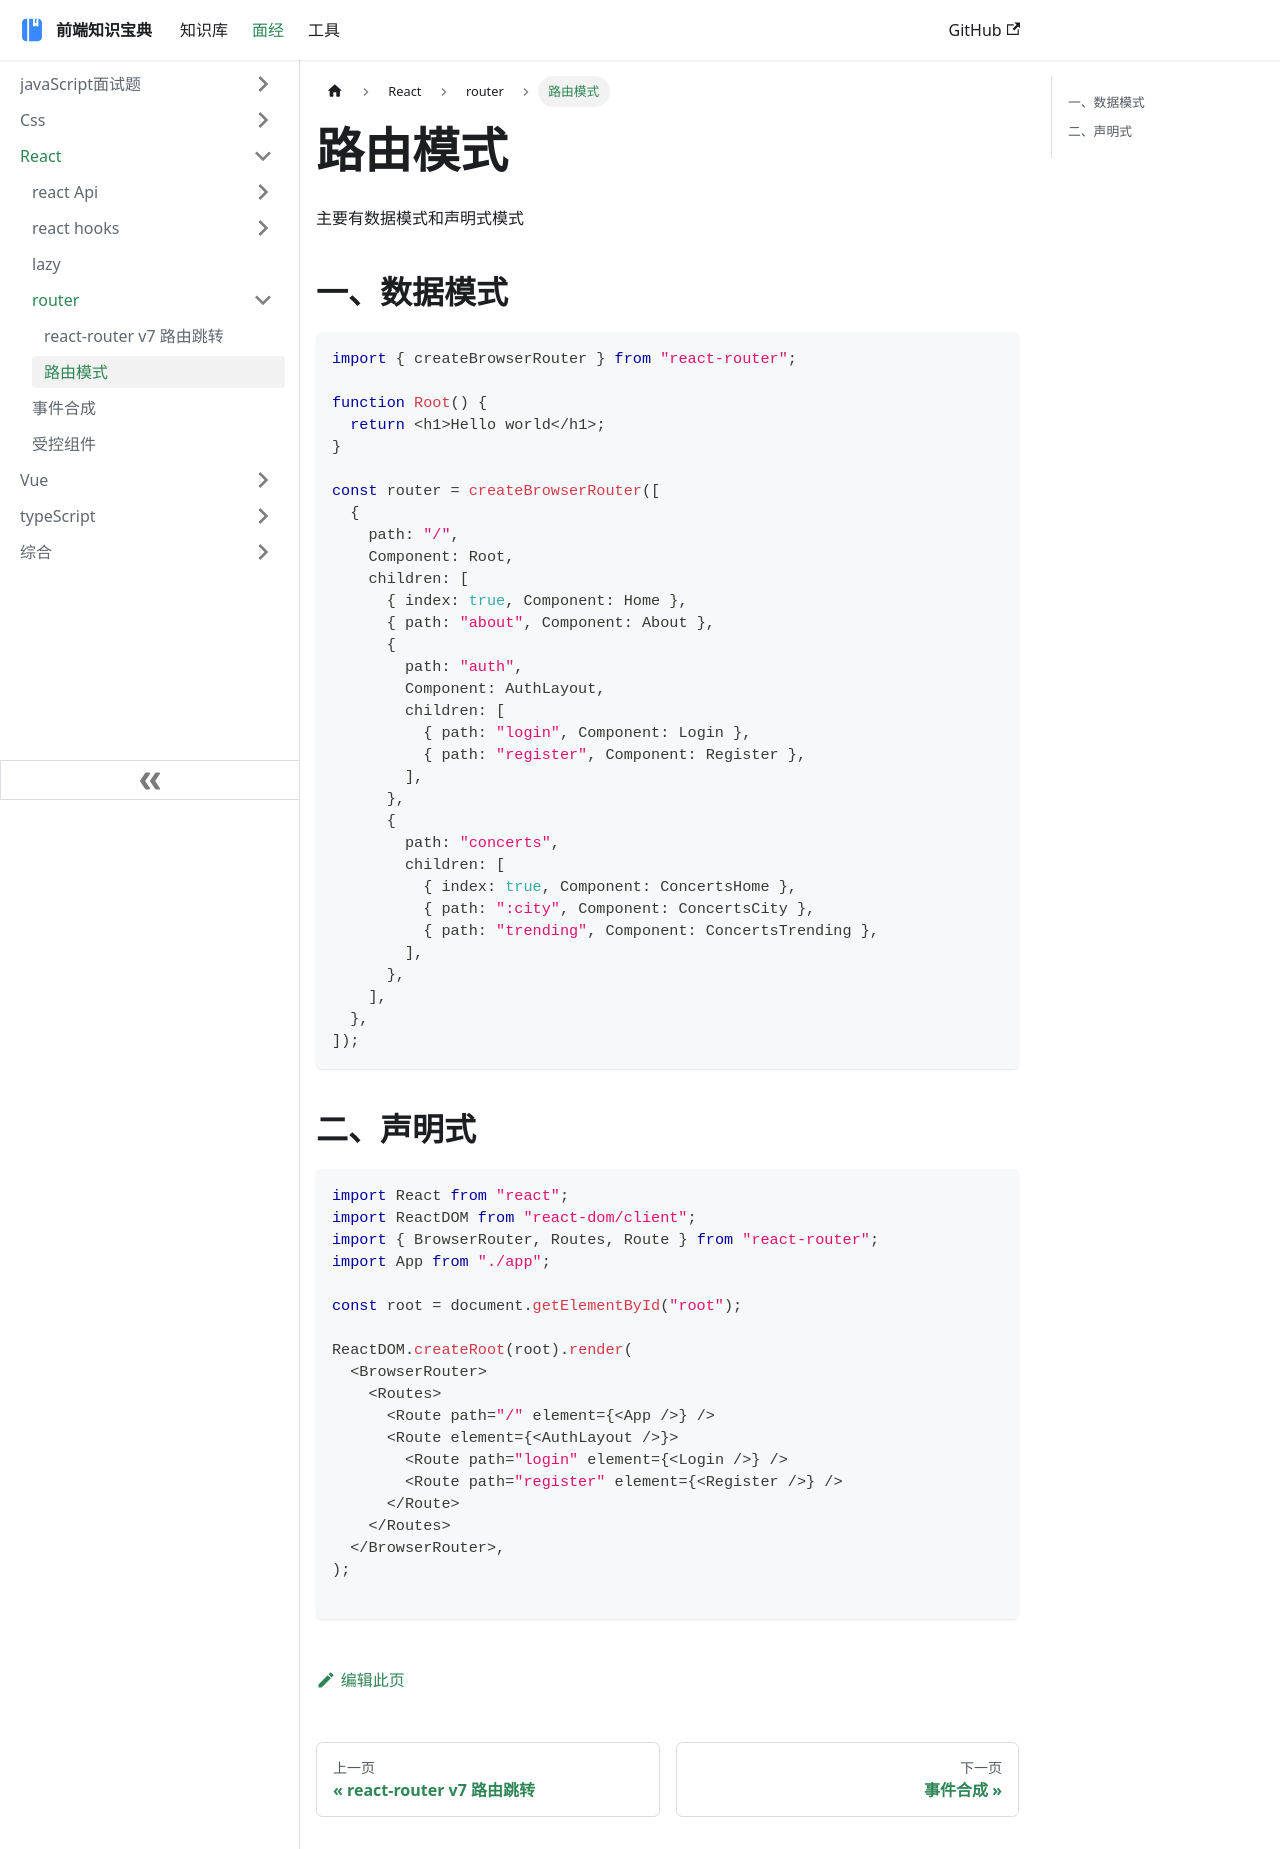

repository: ddz12123/ddz12123.github.io · page: docs/面试题/React/router/路由模式/index.html · generator: docusaurus

# 路由模式

主要有数据模式和声明式模式

## 一、数据模式

```ts
import { createBrowserRouter } from "react-router";

function Root() {
  return <h1>Hello world</h1>;
}

const router = createBrowserRouter([
  {
    path: "/",
    Component: Root,
    children: [
      { index: true, Component: Home },
      { path: "about", Component: About },
      {
        path: "auth",
        Component: AuthLayout,
        children: [
          { path: "login", Component: Login },
          { path: "register", Component: Register },
        ],
      },
      {
        path: "concerts",
        children: [
          { index: true, Component: ConcertsHome },
          { path: ":city", Component: ConcertsCity },
          { path: "trending", Component: ConcertsTrending },
        ],
      },
    ],
  },
]);
```



## 二、声明式

```ts
import React from "react";
import ReactDOM from "react-dom/client";
import { BrowserRouter, Routes, Route } from "react-router";
import App from "./app";

const root = document.getElementById("root");

ReactDOM.createRoot(root).render(
  <BrowserRouter>
    <Routes>
      <Route path="/" element={<App />} />
      <Route element={<AuthLayout />}>
        <Route path="login" element={<Login />} />
        <Route path="register" element={<Register />} />
      </Route>
    </Routes>
  </BrowserRouter>,
);

```
